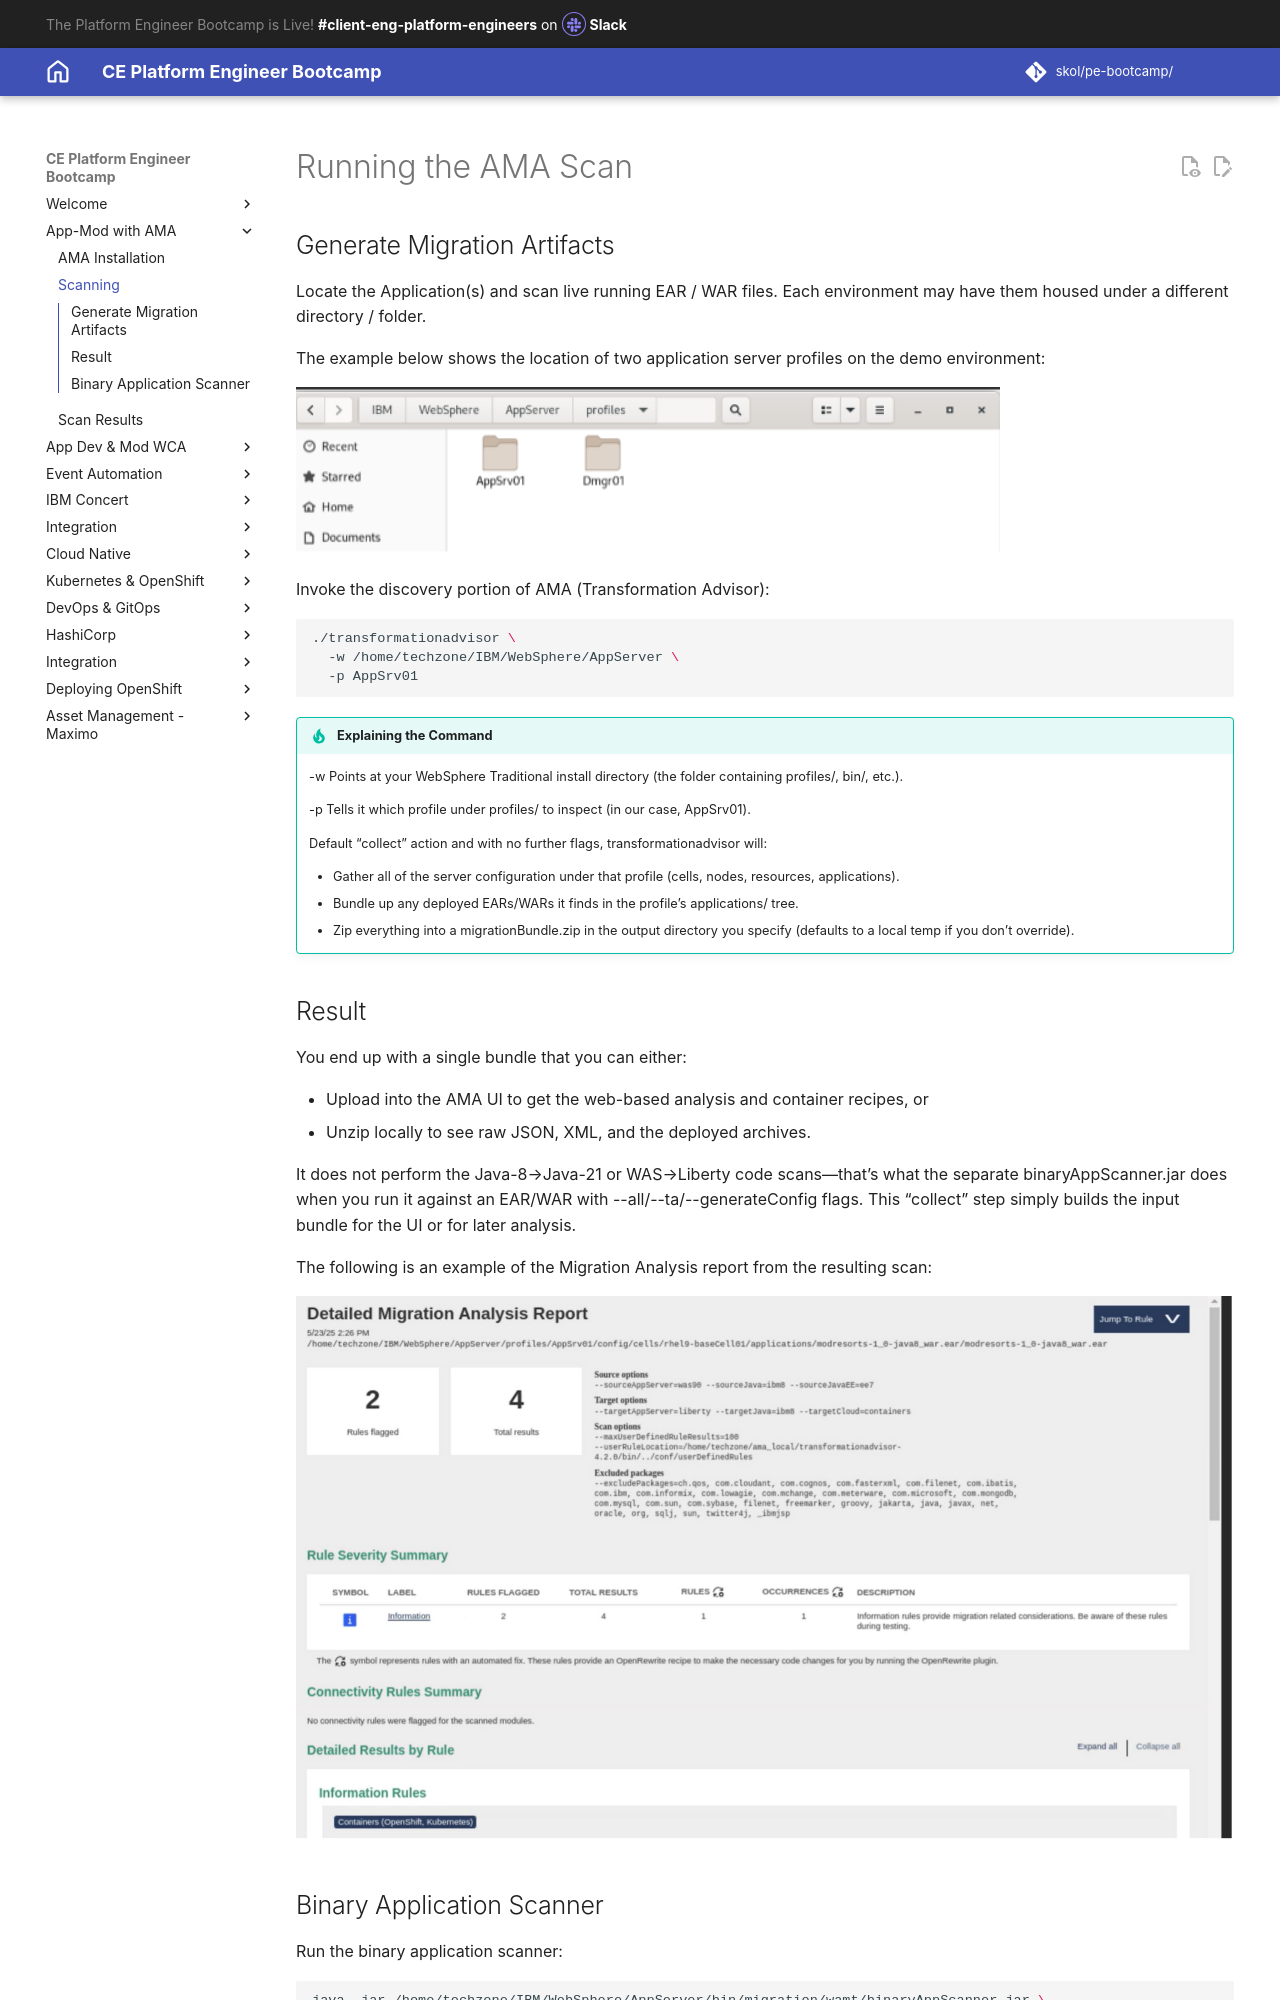

repository: jabbott7335/ce-pe-bootcamp · page: ama-app-mod/ama-run-scan/index.html · generator: mkdocs

---
Title: Running AMA Scan
    - toc
---

# Running the AMA Scan

## Generate Migration Artifacts

Locate the Application(s) and scan live running EAR / WAR files.  Each environment may have them housed under a different directory / folder.

The example below shows the location of two application server profiles on the demo environment:

![app-profiles](./images/app-server-profiles.png){width=75%}

Invoke the discovery portion of AMA (Transformation Advisor):

```bash
./transformationadvisor \
  -w /home/techzone/IBM/WebSphere/AppServer \
  -p AppSrv01
```

!!! Tip "Explaining the Command"
    -w <was-install-root>
    Points at your WebSphere Traditional install directory (the folder containing profiles/, bin/, etc.).
    
    -p <profileName>
    Tells it which profile under profiles/ to inspect (in our case, AppSrv01).
    
    Default “collect” action and with no further flags, transformationadvisor will:
    
    - Gather all of the server configuration under that profile (cells, nodes, resources, applications).
    - Bundle up any deployed EARs/WARs it finds in the profile’s applications/ tree.
    - Zip everything into a migrationBundle.zip in the output directory you specify (defaults to a local temp if you don’t override).
    
## Result

You end up with a single bundle that you can either:

- Upload into the AMA UI to get the web-based analysis and container recipes, or
- Unzip locally to see raw JSON, XML, and the deployed archives.

It does not perform the Java-8→Java-21 or WAS→Liberty code scans—that’s what the separate binaryAppScanner.jar does when you run it against an EAR/WAR with --all/--ta/--generateConfig flags. This “collect” step simply builds the input bundle for the UI or for later analysis.

The following is an example of the  Migration Analysis report from the resulting scan:

![scan-results](./images/detailed-migration-ass-report.png)
